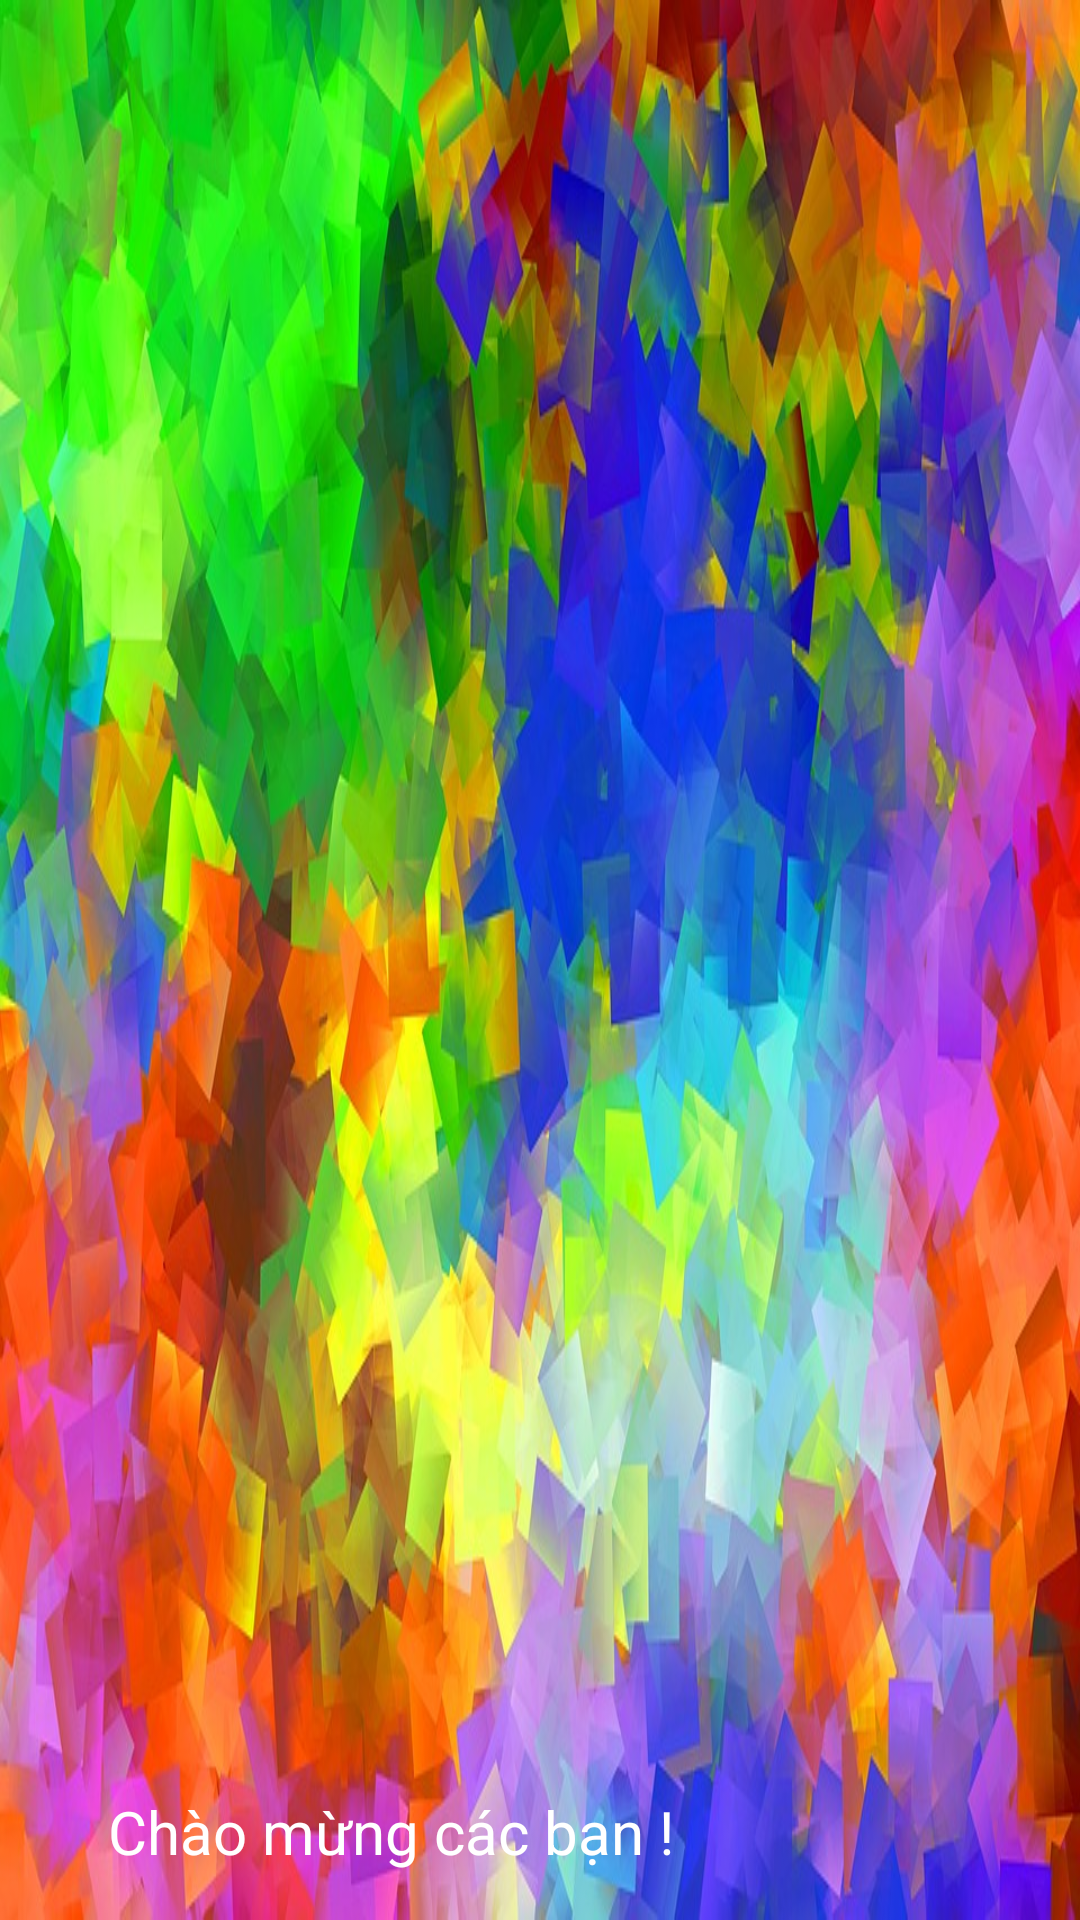

Layout XML and referenced resources for this Android screen:
<!-- AndroidManifest.xml: application theme AppTheme -->
<!-- res/layout/nav_header.xml -->
<?xml version="1.0" encoding="utf-8"?>
<LinearLayout xmlns:android="http://schemas.android.com/apk/res/android"
    android:layout_width="match_parent"
    android:layout_height="192dp"
    android:background="@drawable/the_background"
    android:gravity="bottom"
    android:orientation="vertical"
    android:padding="16dp"
    android:theme="@style/ThemeOverlay.AppCompat.Dark">

    <TextView
        android:layout_width="wrap_content"
        android:layout_height="wrap_content"
        android:text="Chào mừng các bạn !"
        android:layout_marginLeft="20dp"
        android:textAppearance="@style/TextAppearance.AppCompat.Body1"
        android:textColor="@color/colorText"
        android:textSize="20dp"/>

</LinearLayout>
<!-- resources referenced by this layout -->
<resources>
  <!-- drawable the_background: jpg bitmap (drawable, 156368 bytes) -->
  <style name="AppTheme" parent="Theme.AppCompat.Light.NoActionBar">
          
          <item name="colorPrimary">@color/colorPrimary</item>
          <item name="colorPrimaryDark">@color/colorPrimaryDark</item>
          <item name="colorAccent">@color/colorAccent</item>
      </style>
  <!-- not gathered from this repository: default colours our renderer supplied (Android Studio template values) -->
  <color name="colorPrimary">#FF6200EE</color>
  <color name="colorPrimaryDark">#FF3700B3</color>
  <color name="colorAccent">#FF03DAC5</color>
</resources>
